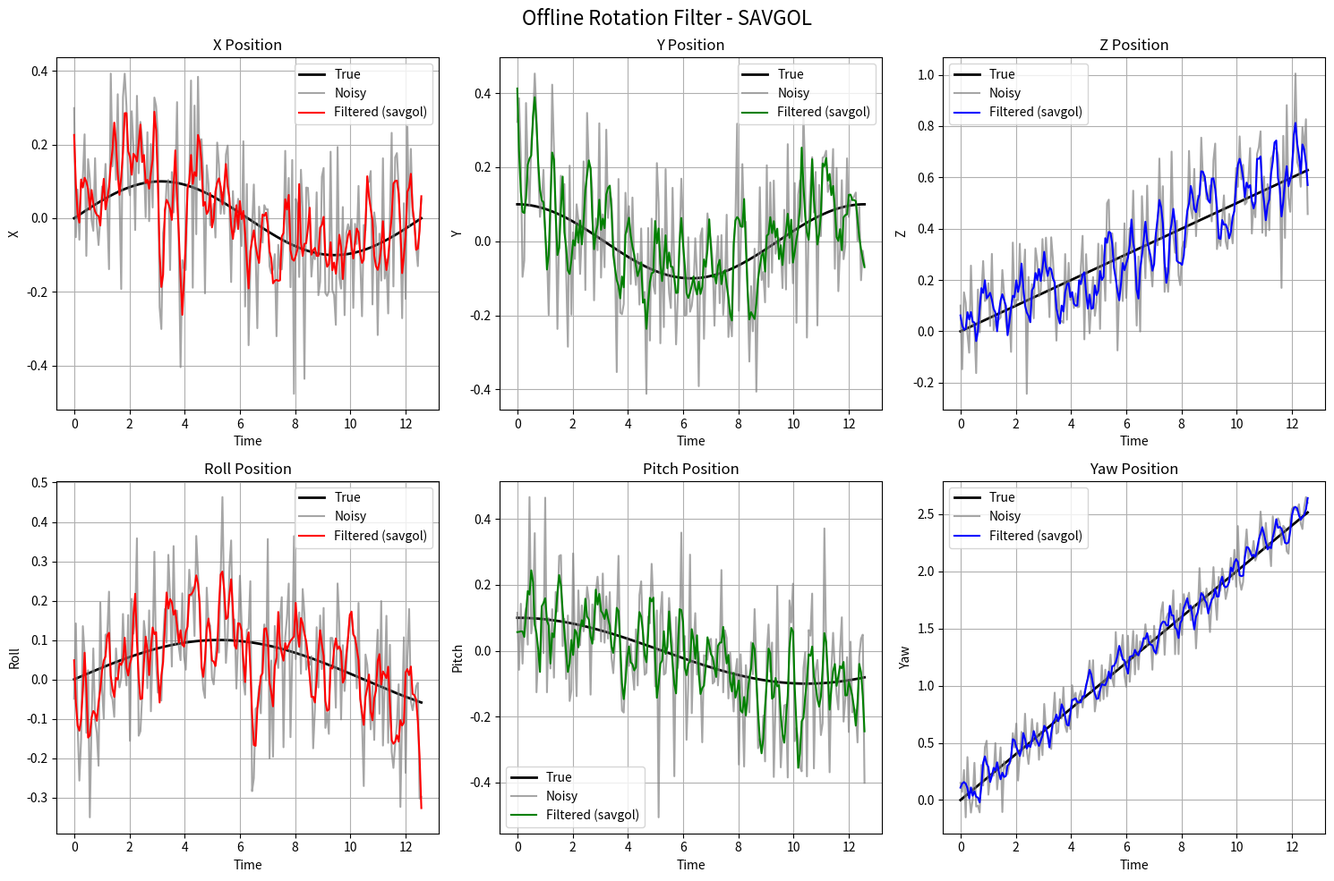
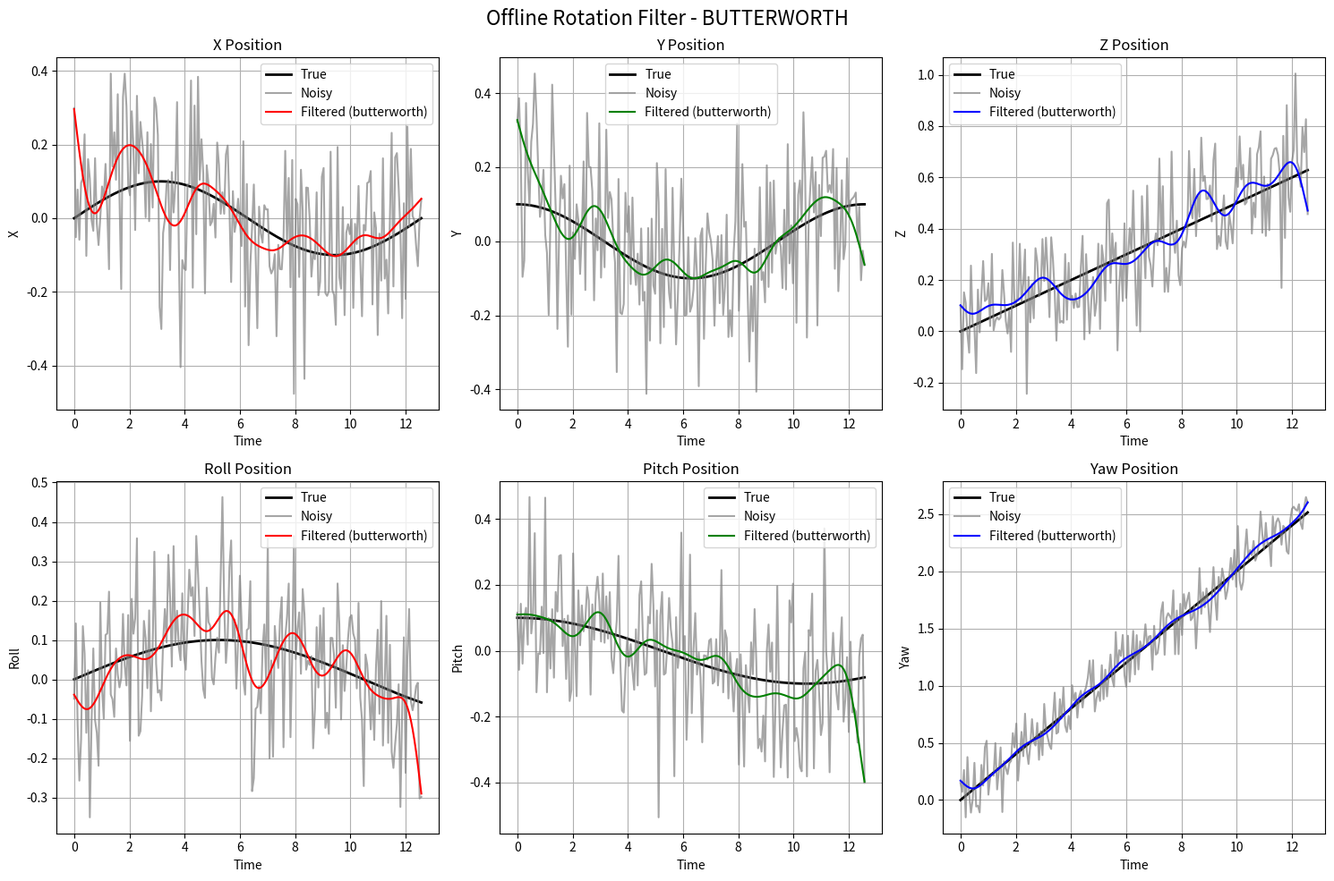
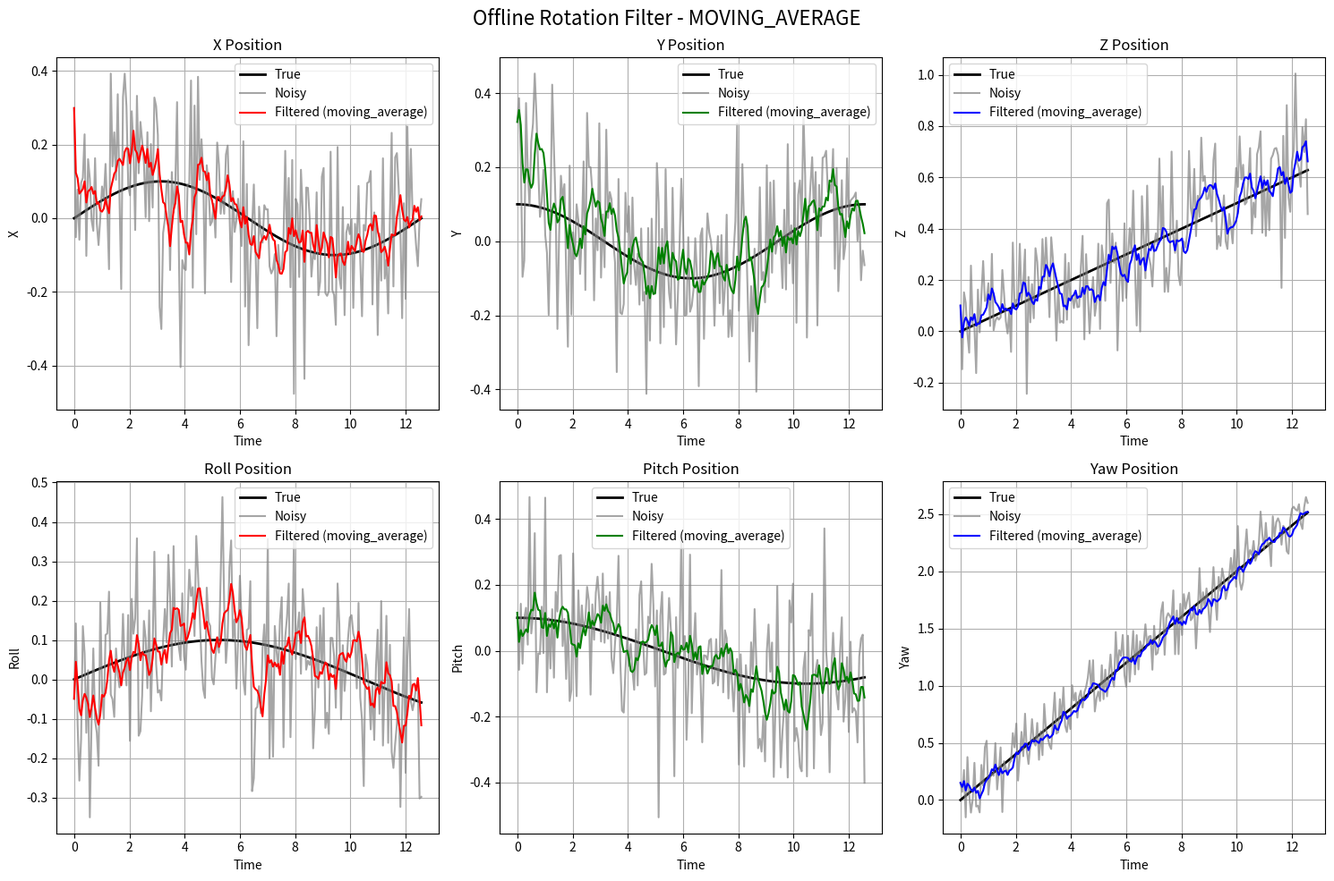

Python code for these plots, in order:
#!/usr/bin/env python3
# -*- coding: utf-8 -*-

"""
离线旋转滤波器
使用旋转向量的对数映射进行离线旋转滤波

输入格式: (n, 6) numpy array，其中 n 是采样点个数
格式: [x, y, z, roll, pitch, yaw]

流程：
RPY -> 四元数 -> 旋转向量(log map, 3D) -> 滤波 -> exp map -> 四元数 -> RPY

作者: Reactive Diffusion Policy Team
版本: 1.0.0
"""

import numpy as np
from scipy.spatial.transform import Rotation as R
from scipy import signal
from typing import Union, Optional, Tuple
import matplotlib.pyplot as plt

class OfflineRotationFilter:
    """
    离线旋转滤波器
    
    使用旋转向量的对数映射进行离线旋转滤波，这是数学上更严格的方法。
    支持批量处理 (n, 6) 格式的轨迹数据。
    
    流程：
    1. RPY -> 四元数
    2. 四元数 -> 旋转向量 (log map)
    3. 对旋转向量的每个分量进行滤波
    4. 旋转向量 -> 四元数 (exp map)
    5. 四元数 -> RPY
    """
    
    def __init__(self, 
                 filter_type: str = 'savgol',
                 window_size: int = 5,
                 polyorder: int = 2,
                 cutoff_freq: float = 1.0,
                 sampling_rate: float = 50.0,
                 order: int = 4):
        """
        初始化离线旋转滤波器
        
        Args:
            filter_type: 滤波类型 ('savgol', 'butterworth', 'moving_average')
            window_size: 滤波窗口大小
            polyorder: Savitzky-Golay 多项式阶数
            cutoff_freq: 截止频率 (Hz)
            sampling_rate: 采样率 (Hz)
            order: Butterworth 滤波器阶数
        """
        self.filter_type = filter_type
        self.window_size = window_size
        self.polyorder = polyorder
        self.cutoff_freq = cutoff_freq
        self.sampling_rate = sampling_rate
        self.order = order
        
        # 初始化滤波器
        self._init_filter()
        
    def _init_filter(self):
        """初始化滤波器"""
        if self.filter_type == 'butterworth':
            # Butterworth 滤波器
            nyquist = self.sampling_rate / 2
            normal_cutoff = self.cutoff_freq / nyquist
            self.b, self.a = signal.butter(self.order, normal_cutoff, btype='low', analog=False)
            
        elif self.filter_type == 'savgol':
            # Savitzky-Golay 滤波器参数
            if self.window_size % 2 == 0:
                self.window_size += 1  # 确保窗口大小为奇数
            if self.polyorder >= self.window_size:
                self.polyorder = self.window_size - 1
                
    def _rpy_to_quaternion(self, rpy: np.ndarray) -> np.ndarray:
        """
        RPY 转四元数
        
        Args:
            rpy: [roll, pitch, yaw] 角度 (弧度)，形状 (n, 3)
            
        Returns:
            四元数 [x, y, z, w]，形状 (n, 4)
        """
        r = R.from_euler('xyz', rpy, degrees=False)
        return r.as_quat()  # [x, y, z, w]
    
    def _quaternion_to_rpy(self, quat: np.ndarray) -> np.ndarray:
        """
        四元数转 RPY
        
        Args:
            quat: 四元数 [x, y, z, w]，形状 (n, 4)
            
        Returns:
            [roll, pitch, yaw] 角度 (弧度)，形状 (n, 3)
        """
        r = R.from_quat(quat)
        return r.as_euler('xyz', degrees=False)
    
    def _quaternion_to_rotvec(self, quat: np.ndarray) -> np.ndarray:
        """
        四元数转旋转向量 (log map)
        
        Args:
            quat: 四元数 [x, y, z, w]，形状 (n, 4)
            
        Returns:
            旋转向量 [rx, ry, rz] (3D)，形状 (n, 3)
        """
        r = R.from_quat(quat)
        return r.as_rotvec()
    
    def _rotvec_to_quaternion(self, rotvec: np.ndarray) -> np.ndarray:
        """
        旋转向量转四元数 (exp map)
        
        Args:
            rotvec: 旋转向量 [rx, ry, rz] (3D)，形状 (n, 3)
            
        Returns:
            四元数 [x, y, z, w]，形状 (n, 4)
        """
        r = R.from_rotvec(rotvec)
        return r.as_quat()
    
    def _filter_rotation_vector(self, rotvec_array: np.ndarray) -> np.ndarray:
        """
        对旋转向量进行离线滤波
        
        Args:
            rotvec_array: 旋转向量数组，形状 (n, 3)
            
        Returns:
            滤波后的旋转向量，形状 (n, 3)
        """
        if len(rotvec_array) == 1:
            return rotvec_array
        
        if self.filter_type == 'moving_average':
            # 移动平均滤波
            filtered_rotvec = np.zeros_like(rotvec_array)
            for i in range(len(rotvec_array)):
                start_idx = max(0, i - self.window_size + 1)
                end_idx = i + 1
                window_data = rotvec_array[start_idx:end_idx]
                filtered_rotvec[i] = np.mean(window_data, axis=0)
            
        elif self.filter_type == 'butterworth':
            # Butterworth 滤波
            min_length = max(3 * self.order, 15)  # 至少需要 3*order 或 15 个点
            if len(rotvec_array) >= min_length:
                filtered_rotvec = signal.filtfilt(self.b, self.a, rotvec_array, axis=0)
            else:
                # 数据点不够，使用移动平均作为替代
                filtered_rotvec = np.zeros_like(rotvec_array)
                for i in range(len(rotvec_array)):
                    start_idx = max(0, i - self.window_size + 1)
                    end_idx = i + 1
                    window_data = rotvec_array[start_idx:end_idx]
                    filtered_rotvec[i] = np.mean(window_data, axis=0)
                
        elif self.filter_type == 'savgol':
            # Savitzky-Golay 滤波
            if len(rotvec_array) >= self.window_size:
                # 确保 polyorder < window_size
                polyorder = min(self.polyorder, self.window_size - 1)
                if polyorder < 1:
                    polyorder = 1
                    
                filtered_rotvec = signal.savgol_filter(
                    rotvec_array, 
                    self.window_size, 
                    polyorder, 
                    axis=0
                )
            else:
                # 数据点不够，使用移动平均
                filtered_rotvec = np.zeros_like(rotvec_array)
                for i in range(len(rotvec_array)):
                    start_idx = max(0, i - self.window_size + 1)
                    end_idx = i + 1
                    window_data = rotvec_array[start_idx:end_idx]
                    filtered_rotvec[i] = np.mean(window_data, axis=0)
        else:
            raise ValueError(f"不支持的滤波类型: {self.filter_type}")
        
        return filtered_rotvec
    
    def _filter_position(self, pos_array: np.ndarray) -> np.ndarray:
        """
        对位置进行离线滤波
        
        Args:
            pos_array: 位置数组，形状 (n, 3)
            
        Returns:
            滤波后的位置，形状 (n, 3)
        """
        if len(pos_array) == 1:
            return pos_array
        
        if self.filter_type == 'moving_average':
            # 移动平均滤波
            filtered_pos = np.zeros_like(pos_array)
            for i in range(len(pos_array)):
                start_idx = max(0, i - self.window_size + 1)
                end_idx = i + 1
                window_data = pos_array[start_idx:end_idx]
                filtered_pos[i] = np.mean(window_data, axis=0)
            
        elif self.filter_type == 'butterworth':
            # Butterworth 滤波
            min_length = max(3 * self.order, 15)  # 至少需要 3*order 或 15 个点
            if len(pos_array) >= min_length:
                filtered_pos = signal.filtfilt(self.b, self.a, pos_array, axis=0)
            else:
                # 数据点不够，使用移动平均作为替代
                filtered_pos = np.zeros_like(pos_array)
                for i in range(len(pos_array)):
                    start_idx = max(0, i - self.window_size + 1)
                    end_idx = i + 1
                    window_data = pos_array[start_idx:end_idx]
                    filtered_pos[i] = np.mean(window_data, axis=0)
                    
        elif self.filter_type == 'savgol':
            # Savitzky-Golay 滤波
            if len(pos_array) >= self.window_size:
                # 确保 polyorder < window_size
                polyorder = min(self.polyorder, self.window_size - 1)
                if polyorder < 1:
                    polyorder = 1
                    
                filtered_pos = signal.savgol_filter(
                    pos_array, 
                    self.window_size, 
                    polyorder, 
                    axis=0
                )
            else:
                # 数据点不够，使用移动平均
                filtered_pos = np.zeros_like(pos_array)
                for i in range(len(pos_array)):
                    start_idx = max(0, i - self.window_size + 1)
                    end_idx = i + 1
                    window_data = pos_array[start_idx:end_idx]
                    filtered_pos[i] = np.mean(window_data, axis=0)
        else:
            raise ValueError(f"不支持的滤波类型: {self.filter_type}")
        
        return filtered_pos
    
    def filter_trajectory(self, trajectory: np.ndarray) -> np.ndarray:
        """
        对轨迹进行离线滤波
        
        Args:
            trajectory: 输入轨迹，形状 (n, 6)，格式 [x, y, z, roll, pitch, yaw]
            
        Returns:
            滤波后的轨迹，形状 (n, 6)
        """
        # 验证输入格式
        if trajectory.ndim != 2 or trajectory.shape[1] != 6:
            raise ValueError("轨迹必须是形状为 (n, 6) 的 numpy 数组")
        
        n_points = trajectory.shape[0]
        if n_points == 0:
            return trajectory.copy()
        
        # 分离位置和旋转
        pos_array = trajectory[:, :3]  # (n, 3)
        rpy_array = trajectory[:, 3:]  # (n, 3)
        
        # 转换为四元数
        quat_array = self._rpy_to_quaternion(rpy_array)  # (n, 4)
        
        # 转换为旋转向量
        rotvec_array = self._quaternion_to_rotvec(quat_array)  # (n, 3)
        
        # 滤波位置
        filtered_pos = self._filter_position(pos_array)
        
        # 滤波旋转向量
        filtered_rotvec = self._filter_rotation_vector(rotvec_array)
        
        # 转换回四元数
        filtered_quat = self._rotvec_to_quaternion(filtered_rotvec)  # (n, 4)
        
        # 转换回 RPY
        filtered_rpy = self._quaternion_to_rpy(filtered_quat)  # (n, 3)
        
        # 组合最终轨迹
        filtered_trajectory = np.concatenate([filtered_pos, filtered_rpy], axis=1)  # (n, 6)
        
        return filtered_trajectory
    
    def get_filter_info(self) -> dict:
        """
        获取滤波器信息
        
        Returns:
            滤波器参数字典
        """
        return {
            'filter_type': self.filter_type,
            'window_size': self.window_size,
            'polyorder': self.polyorder if self.filter_type == 'savgol' else None,
            'cutoff_freq': self.cutoff_freq if self.filter_type == 'butterworth' else None,
            'sampling_rate': self.sampling_rate if self.filter_type == 'butterworth' else None,
            'order': self.order if self.filter_type == 'butterworth' else None,
        }


def generate_test_trajectory(num_points: int = 100, 
                           noise_level: float = 0.1,
                           rotation_amplitude: float = 1.0) -> Tuple[np.ndarray, np.ndarray]:
    """
    生成测试轨迹
    
    Args:
        num_points: 轨迹点数
        noise_level: 噪声水平
        rotation_amplitude: 旋转幅度
        
    Returns:
        (真实轨迹, 噪声轨迹)，形状均为 (n, 6)
    """
    t = np.linspace(0, 4*np.pi, num_points)
    
    true_trajectory = np.zeros((num_points, 6))
    noisy_trajectory = np.zeros((num_points, 6))
    
    for i, time in enumerate(t):
        # 真实轨迹
        x = 0.1 * np.sin(0.5 * time)
        y = 0.1 * np.cos(0.5 * time)
        z = 0.05 * time
        
        roll = rotation_amplitude * 0.1 * np.sin(0.3 * time)
        pitch = rotation_amplitude * 0.1 * np.cos(0.3 * time)
        yaw = rotation_amplitude * 0.2 * time
        
        true_trajectory[i] = [x, y, z, roll, pitch, yaw]
        
        # 添加噪声
        noisy_trajectory[i] = true_trajectory[i] + noise_level * np.random.randn(6)
    
    return true_trajectory, noisy_trajectory


def plot_filter_comparison(true_traj: np.ndarray, 
                          noisy_traj: np.ndarray, 
                          filtered_traj: np.ndarray,
                          filter_info: dict, 
                          save_path: Optional[str] = None):
    """
    绘制滤波对比图
    
    Args:
        true_traj: 真实轨迹，形状 (n, 6)
        noisy_traj: 噪声轨迹，形状 (n, 6)
        filtered_traj: 滤波轨迹，形状 (n, 6)
        filter_info: 滤波器信息
        save_path: 保存路径
    """
    fig, axes = plt.subplots(2, 3, figsize=(15, 10))
    axes = axes.flatten()
    
    labels = ['X', 'Y', 'Z', 'Roll', 'Pitch', 'Yaw']
    colors = ['red', 'green', 'blue']
    
    n_points = true_traj.shape[0]
    t = np.linspace(0, 4*np.pi, n_points)
    
    for i in range(6):
        ax = axes[i]
        
        # 真实轨迹
        true_data = true_traj[:, i]
        ax.plot(t, true_data, 'k-', label='True', linewidth=2)
        
        # 噪声轨迹
        noisy_data = noisy_traj[:, i]
        ax.plot(t, noisy_data, 'gray', label='Noisy', alpha=0.7)
        
        # 滤波轨迹
        filtered_data = filtered_traj[:, i]
        ax.plot(t, filtered_data, colors[i % len(colors)], 
                label=f'Filtered ({filter_info["filter_type"]})', linewidth=1.5)
        
        ax.set_xlabel('Time')
        ax.set_ylabel(f'{labels[i]}')
        ax.set_title(f'{labels[i]} Position')
        ax.legend()
        ax.grid(True)
    
    plt.suptitle(f'Offline Rotation Filter - {filter_info["filter_type"].upper()}', 
                 fontsize=16)
    plt.tight_layout()
    
    if save_path:
        plt.savefig(save_path, dpi=300, bbox_inches='tight')
    
    plt.show()


def calculate_filter_error(true_traj: np.ndarray, filtered_traj: np.ndarray) -> dict:
    """
    计算滤波误差
    
    Args:
        true_traj: 真实轨迹，形状 (n, 6)
        filtered_traj: 滤波轨迹，形状 (n, 6)
        
    Returns:
        误差统计字典
    """
    # 位置误差
    pos_errors = np.linalg.norm(true_traj[:, :3] - filtered_traj[:, :3], axis=1)
    
    rot_errors = np.zeros(true_traj.shape[0])
    for i in range(true_traj.shape[0]):
        r_true = R.from_euler('xyz', true_traj[i, 3:], degrees=False)
        r_filtered = R.from_euler('xyz', filtered_traj[i, 3:], degrees=False)
        rot_errors[i] = np.linalg.norm((r_true.inv() * r_filtered).as_rotvec())
    
    total_errors = pos_errors + rot_errors
    
    return {
        'position_error_mean': np.mean(pos_errors),
        'position_error_std': np.std(pos_errors),
        'rotation_error_mean': np.mean(rot_errors),
        'rotation_error_std': np.std(rot_errors),
        'total_error_mean': np.mean(total_errors),
        'total_error_std': np.std(total_errors)
    }


def main():
    """
    主函数 - 演示离线旋转滤波器的使用
    """
    print("=" * 60)
    print("离线旋转滤波器演示")
    print("=" * 60)
    
    print("生成测试轨迹...")
    true_trajectory, noisy_trajectory = generate_test_trajectory(
        num_points=200, 
        noise_level=0.15,
        rotation_amplitude=1.0
    )
    
    print(f"轨迹形状: {true_trajectory.shape}")
    print(f"数据格式: (n_points, 6) = (x, y, z, roll, pitch, yaw)")
    
    # 测试不同的滤波器
    filter_configs = [
        {
            'name': 'Savitzky-Golay',
            'config': {'filter_type': 'savgol', 'window_size': 7, 'polyorder': 2}
        },
        {
            'name': 'Butterworth',
            'config': {'filter_type': 'butterworth', 'window_size': 7, 'cutoff_freq': 2.0, 'sampling_rate': 50.0}
        },
        {
            'name': 'Moving Average',
            'config': {'filter_type': 'moving_average', 'window_size': 7}
        }
    ]
    
    results = {}
    
    for config in filter_configs:
        print(f"\n测试 {config['name']} 滤波器...")
        
        # 创建滤波器
        filter_obj = OfflineRotationFilter(**config['config'])
        
        # 滤波轨迹
        filtered_trajectory = filter_obj.filter_trajectory(noisy_trajectory)
        
        # 验证输出形状
        print(f"  输入形状: {noisy_trajectory.shape}")
        print(f"  输出形状: {filtered_trajectory.shape}")
        
        # 计算误差
        error_stats = calculate_filter_error(true_trajectory, filtered_trajectory)
        
        # 存储结果
        results[config['name']] = {
            'filter_obj': filter_obj,
            'filtered_trajectory': filtered_trajectory,
            'error_stats': error_stats,
            'filter_info': filter_obj.get_filter_info()
        }
        
        # 打印误差统计
        print(f"  位置误差: {error_stats['position_error_mean']:.4f} ± {error_stats['position_error_std']:.4f}")
        print(f"  旋转误差: {error_stats['rotation_error_mean']:.4f} ± {error_stats['rotation_error_std']:.4f}")
        print(f"  总误差: {error_stats['total_error_mean']:.4f} ± {error_stats['total_error_std']:.4f}")
    
    # 绘制对比图
    print("\n绘制滤波对比图...")
    for name, result in results.items():
        plot_filter_comparison(
            true_trajectory, 
            noisy_trajectory, 
            result['filtered_trajectory'],
            result['filter_info'],
            save_path=f'offline_filter_comparison_{name.lower().replace(" ", "_")}.png'
        )
    
    # 打印最佳滤波器
    best_filter = min(results.keys(), 
                     key=lambda x: results[x]['error_stats']['total_error_mean'])
    print(f"\n最佳滤波器: {best_filter}")
    print(f"总误差: {results[best_filter]['error_stats']['total_error_mean']:.4f}")
    
    # 显示前几个数据点的对比
    print("\n" + "=" * 60)
    print("数据点对比 (前10个点)")
    print("=" * 60)
    
    best_result = results[best_filter]
    print("索引 | 原始轨迹                    | 滤波轨迹")
    print("-" * 80)
    
    for i in range(min(10, true_trajectory.shape[0])):
        original = noisy_trajectory[i]
        filtered = best_result['filtered_trajectory'][i]
        
        print(f"{i:3d}  | "
              f"[{original[0]:6.3f}, {original[1]:6.3f}, {original[2]:6.3f}, "
              f"{original[3]:6.3f}, {original[4]:6.3f}, {original[5]:6.3f}] | "
              f"[{filtered[0]:6.3f}, {filtered[1]:6.3f}, {filtered[2]:6.3f}, "
              f"{filtered[3]:6.3f}, {filtered[4]:6.3f}, {filtered[5]:6.3f}]")
    
    print("\n" + "=" * 60)
    print("演示完成！")
    print("=" * 60)
    
    # 打印使用说明
    print("\n使用说明:")
    print("1. 创建滤波器: filter_obj = OfflineRotationFilter(filter_type='savgol')")
    print("2. 滤波轨迹: filtered_traj = filter_obj.filter_trajectory(trajectory)")
    print("3. 输入格式: (n, 6) numpy array，[x, y, z, roll, pitch, yaw]")
    print("4. 输出格式: (n, 6) numpy array，[x, y, z, roll, pitch, yaw]")
    print("\n支持的滤波类型:")
    print("- 'savgol': Savitzky-Golay 滤波 (推荐)")
    print("- 'butterworth': Butterworth 低通滤波")
    print("- 'moving_average': 移动平均滤波")


if __name__ == "__main__":
    main()
